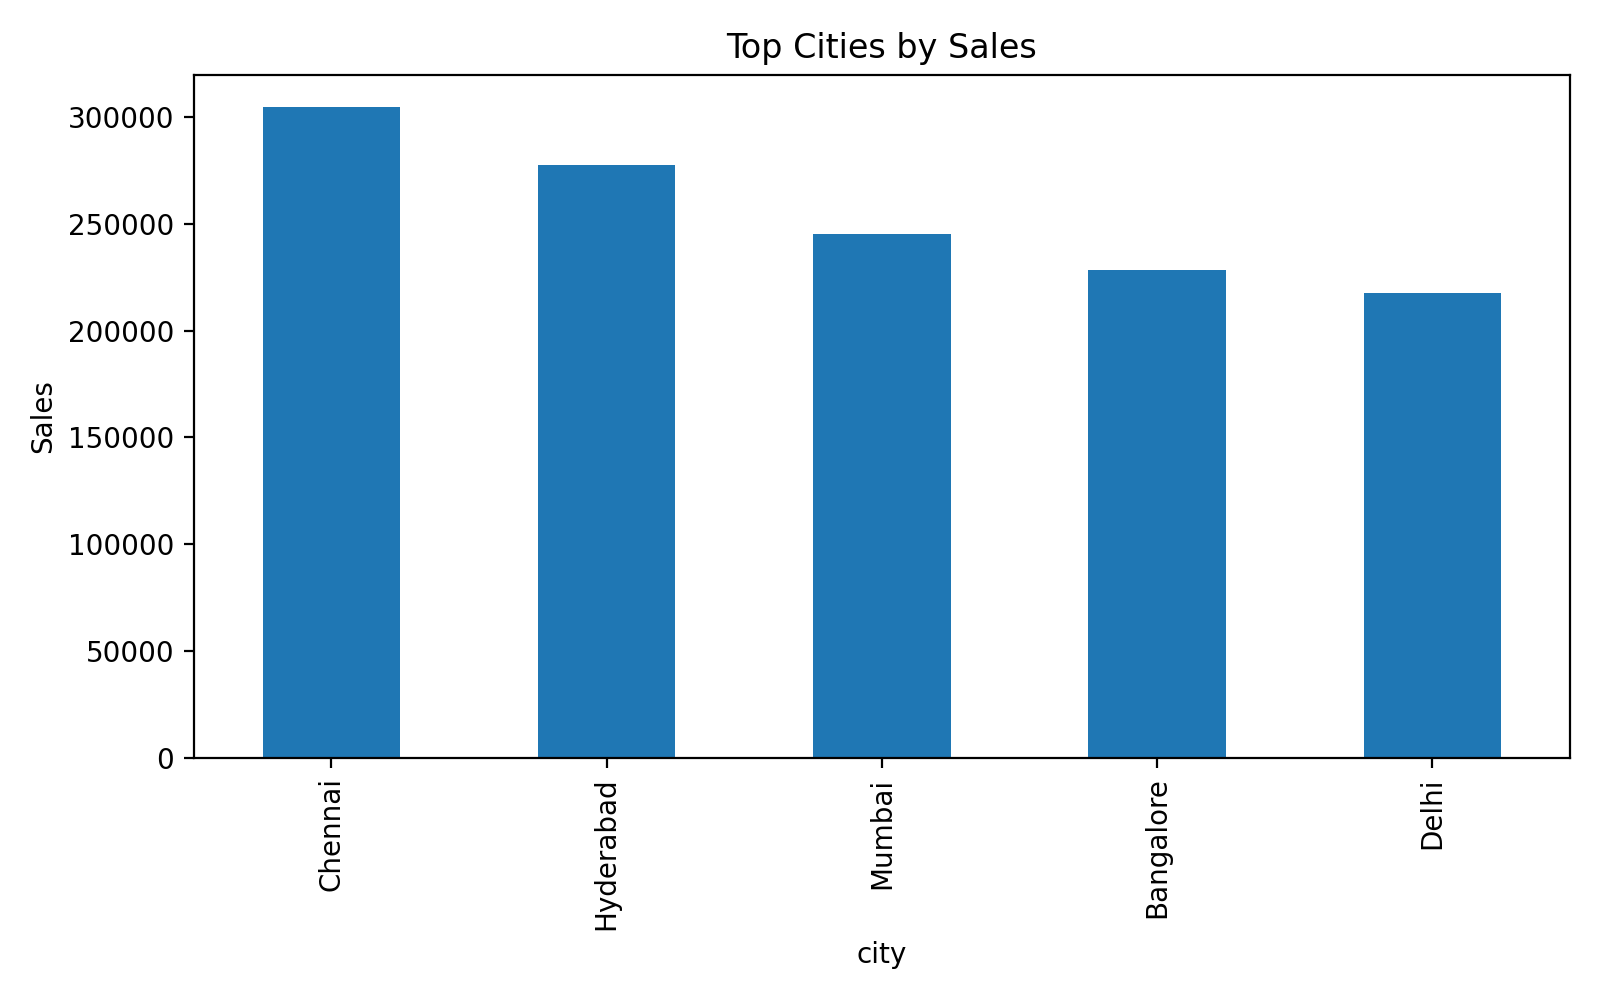

Data behind this chart, as committed beside it:
city, total_amount
Chennai, 304600
Hyderabad, 277400
Mumbai, 245100
Bangalore, 228600
Delhi, 217800
